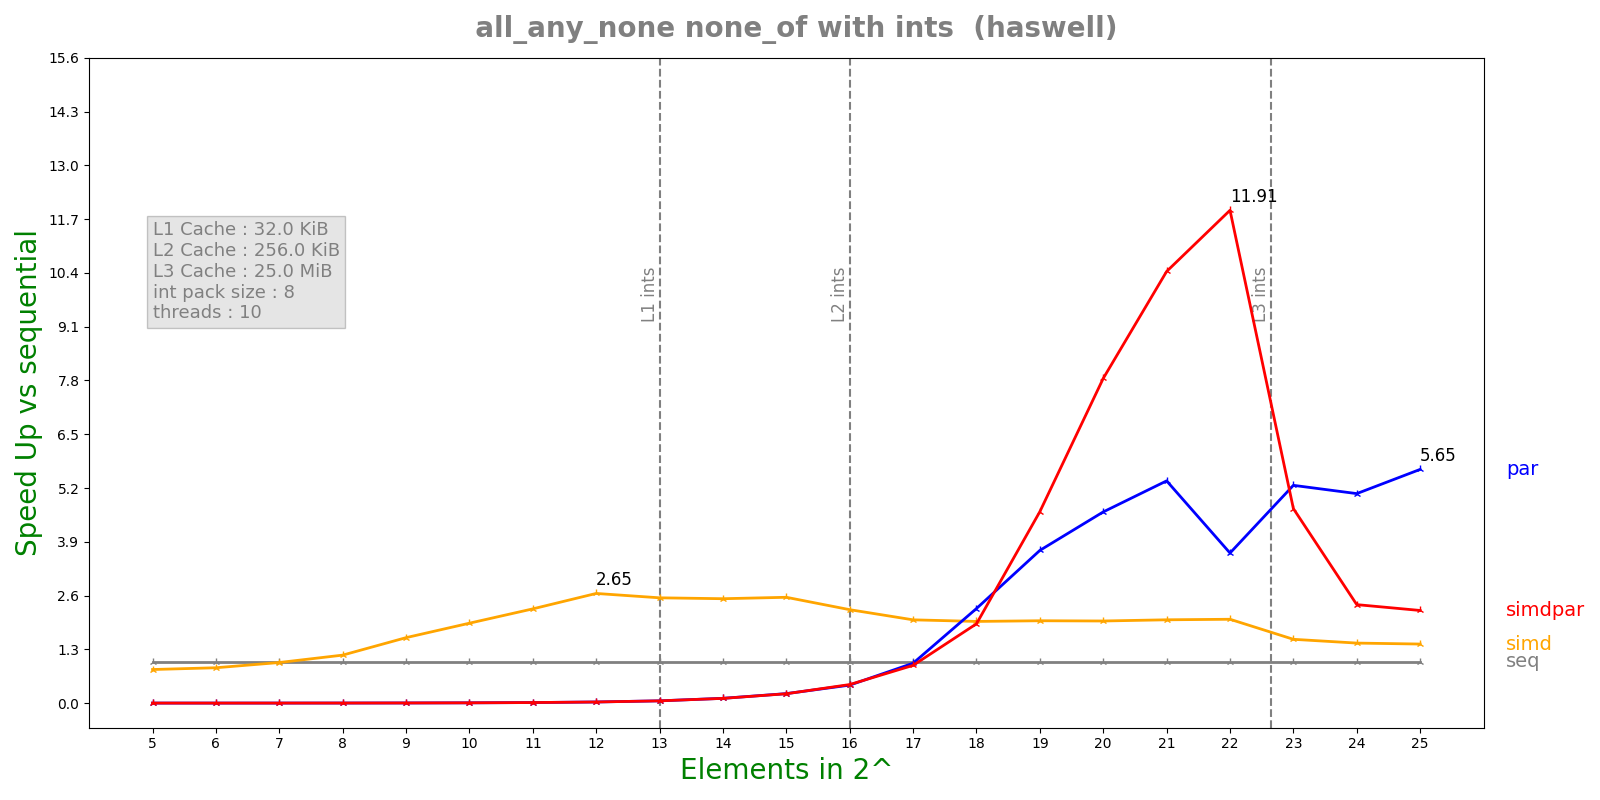

Source data for this figure (header and first rows):
n, lane, threads, seq, simd, par, simdpar
5, 8, 10, 1.0112e-07, 1.2438e-07, 6.61326e-05, 6.6525e-05
6, 8, 10, 1.0344e-07, 1.2092e-07, 6.49369e-05, 6.67048e-05
7, 8, 10, 1.2348e-07, 1.2572e-07, 6.64135e-05, 6.59795e-05
8, 8, 10, 1.698e-07, 1.4626e-07, 6.56571e-05, 6.58587e-05
9, 8, 10, 2.8684e-07, 1.8118e-07, 6.58525e-05, 6.568e-05
10, 8, 10, 5.14083e-07, 2.6596e-07, 6.56794e-05, 6.63558e-05
11, 8, 10, 9.50833e-07, 4.172e-07, 6.63666e-05, 6.58869e-05
12, 8, 10, 1.8665e-06, 7.0384e-07, 6.61456e-05, 6.6622e-05
13, 8, 10, 3.70708e-06, 1.45588e-06, 6.65543e-05, 6.67565e-05
14, 8, 10, 7.61475e-06, 3.01612e-06, 6.53038e-05, 6.6088e-05
15, 8, 10, 1.51997e-05, 5.93975e-06, 6.59819e-05, 6.68735e-05
16, 8, 10, 3.05483e-05, 1.35192e-05, 7.01132e-05, 6.7958e-05
17, 8, 10, 6.18772e-05, 3.07251e-05, 6.41098e-05, 6.77567e-05
18, 8, 10, 0.0001219, 6.17034e-05, 5.32843e-05, 6.35524e-05
19, 8, 10, 0.0002443, 0.0001226, 6.61529e-05, 5.27612e-05
20, 8, 10, 0.00049, 0.0002468, 0.000106, 6.24161e-05
21, 8, 10, 0.000988, 0.0004904, 0.0001839, 9.46717e-05
22, 8, 10, 0.001995, 0.0009837, 0.0005497, 0.0001674
23, 8, 10, 0.00516, 0.003343, 0.0009799, 0.001097
24, 8, 10, 0.01005, 0.006922, 0.001984, 0.00422
25, 8, 10, 0.01972, 0.0138, 0.00349, 0.008802
